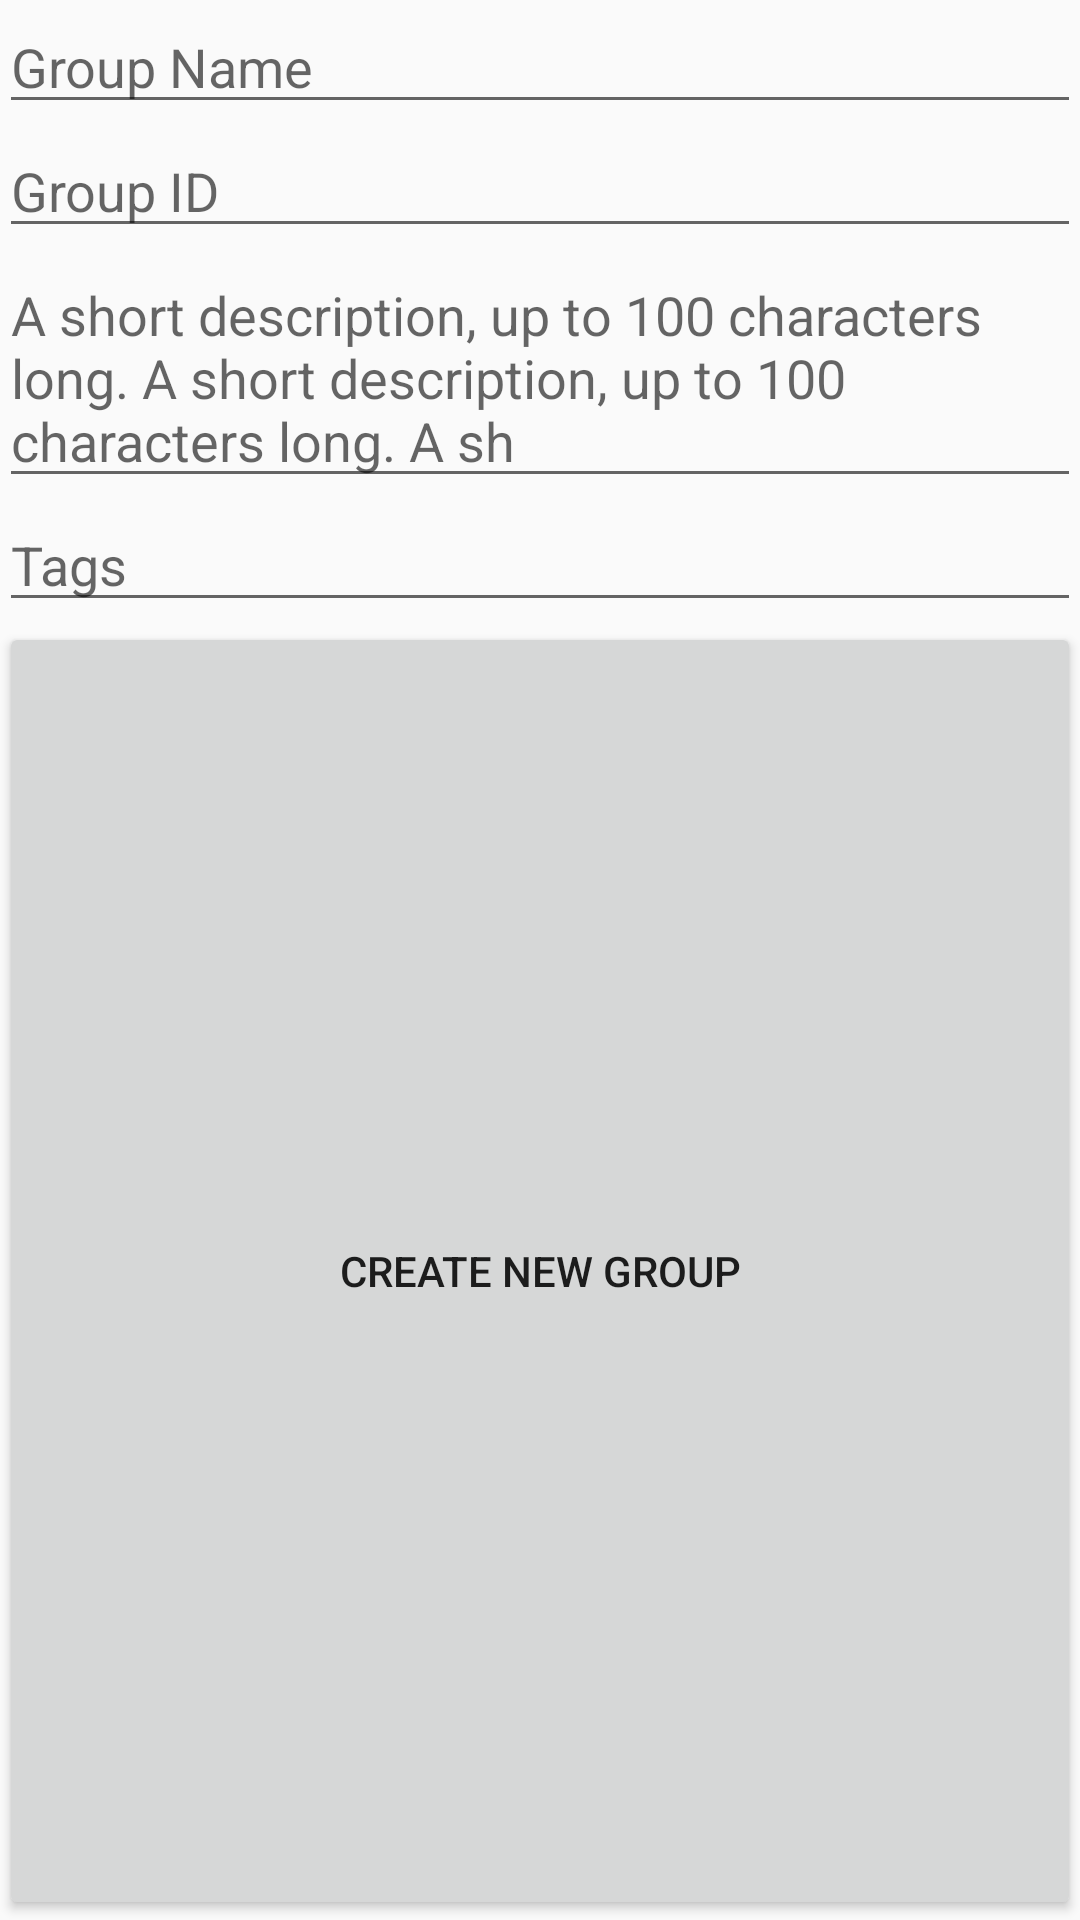

Produce the Android XML layout that renders to this screen, including the resource entries it uses.
<!-- AndroidManifest.xml: application theme AppTheme -->
<!-- res/layout/activity_create_group.xml -->
<?xml version="1.0" encoding="utf-8"?>
<RelativeLayout xmlns:android="http://schemas.android.com/apk/res/android"
    xmlns:tools="http://schemas.android.com/tools"
    android:id="@+id/activity_create_group"
    android:layout_width="match_parent"
    android:layout_height="match_parent"
    android:paddingBottom="@dimen/activity_vertical_margin"
    android:paddingLeft="@dimen/activity_horizontal_margin"
    android:paddingRight="@dimen/activity_horizontal_margin"
    android:paddingTop="@dimen/activity_vertical_margin"
    tools:context="com.inami.smf.personal.groups.CreateGroup">
    <ScrollView
        android:layout_width="match_parent"
        android:id="@+id/group_scrollview"
        android:layout_height="wrap_content"
        android:layout_alignParentTop="true"
        android:layout_alignParentLeft="true"
        android:layout_alignParentStart="true">

        <RelativeLayout
            android:layout_width="match_parent"
            android:layout_height="wrap_content">

            <EditText
                android:id="@+id/group_name"
                android:layout_width="match_parent"
                android:layout_height="wrap_content"
                android:hint="@string/group_name" />

            <EditText
                android:id="@+id/group_screen_id"
                android:layout_width="match_parent"
                android:layout_height="wrap_content"
                android:layout_below="@id/group_name"
                android:hint="@string/group_id" />

            <EditText
                android:id="@+id/group_short_description"
                android:layout_width="match_parent"
                android:layout_height="wrap_content"
                android:layout_below="@id/group_screen_id"
                android:hint="@string/group_short_description"/>

            <EditText
                android:id="@+id/group_tags"
                android:layout_width="match_parent"
                android:layout_height="wrap_content"
                android:layout_below="@id/group_short_description"
                android:hint="@string/thread_tags" />
        </RelativeLayout>
    </ScrollView>

    <Button
        android:layout_below="@id/group_scrollview"
        android:id="@+id/group_create"
        android:layout_width="match_parent"
        android:text="@string/group_create"
        android:layout_height="wrap_content"
        android:layout_alignParentBottom="true"
        android:layout_alignParentLeft="true"
        android:layout_alignParentStart="true" />
</RelativeLayout>
<!-- resources referenced by this layout -->
<resources>
  <string name="group_create">Create New Group</string>
  <string name="group_id">Group ID</string>
  <string name="group_name">Group Name</string>
  <string name="group_short_description">A short description, up to 100 characters long.
          A short description, up to 100 characters long. A sh</string>
  <string name="thread_tags">Tags</string>
  <style name="AppTheme" parent="Theme.AppCompat.Light.DarkActionBar">
          
          <item name="colorPrimary">@color/colorPrimary</item>
          <item name="colorPrimaryDark">@color/colorPrimaryDark</item>
          <item name="colorAccent">@color/colorAccent</item>
      </style>
  <color name="colorPrimary">#3F51B5</color>
  <color name="colorPrimaryDark">#303F9F</color>
  <color name="colorAccent">#FF4081</color>
</resources>
